Photos from the image-classification dataset "videogames-cnn-dataset" in the GitHub repository Pablo-H-H/Inteligencia_Artificial_Clasificador_Videojuegos. Its 21 classes are: Apex Legends, CSGO, Clash Royale, Dead by Daylight, Dota 2, Escape from Tarkov, FIFA 21, Fortnite, Free Fire, GTA V, League of Legends, Minecraft, Overwatch, PUBG Battlegrounds, Rainbow Six, Rocket League, Rust, Sea of Thieves, Valorant, Warzone, World of Warcraft.

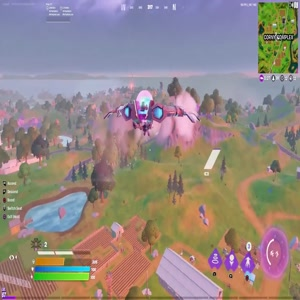
Label: Fortnite

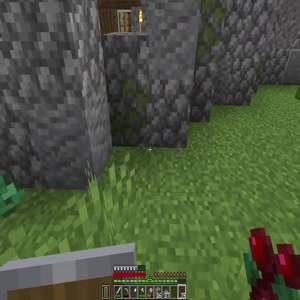
Label: Minecraft

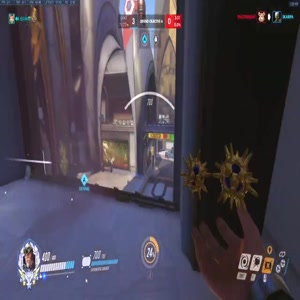
Label: Overwatch

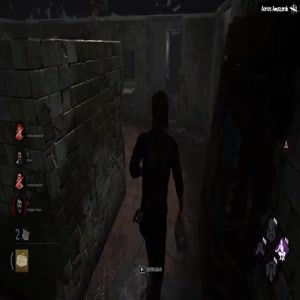
Label: Dead by Daylight

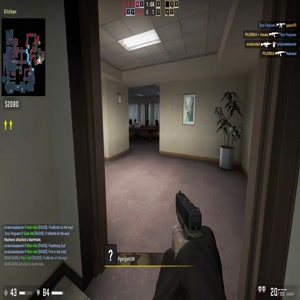
Label: CSGO

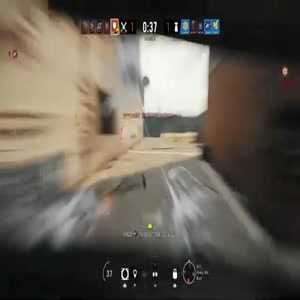
Label: Rainbow Six
